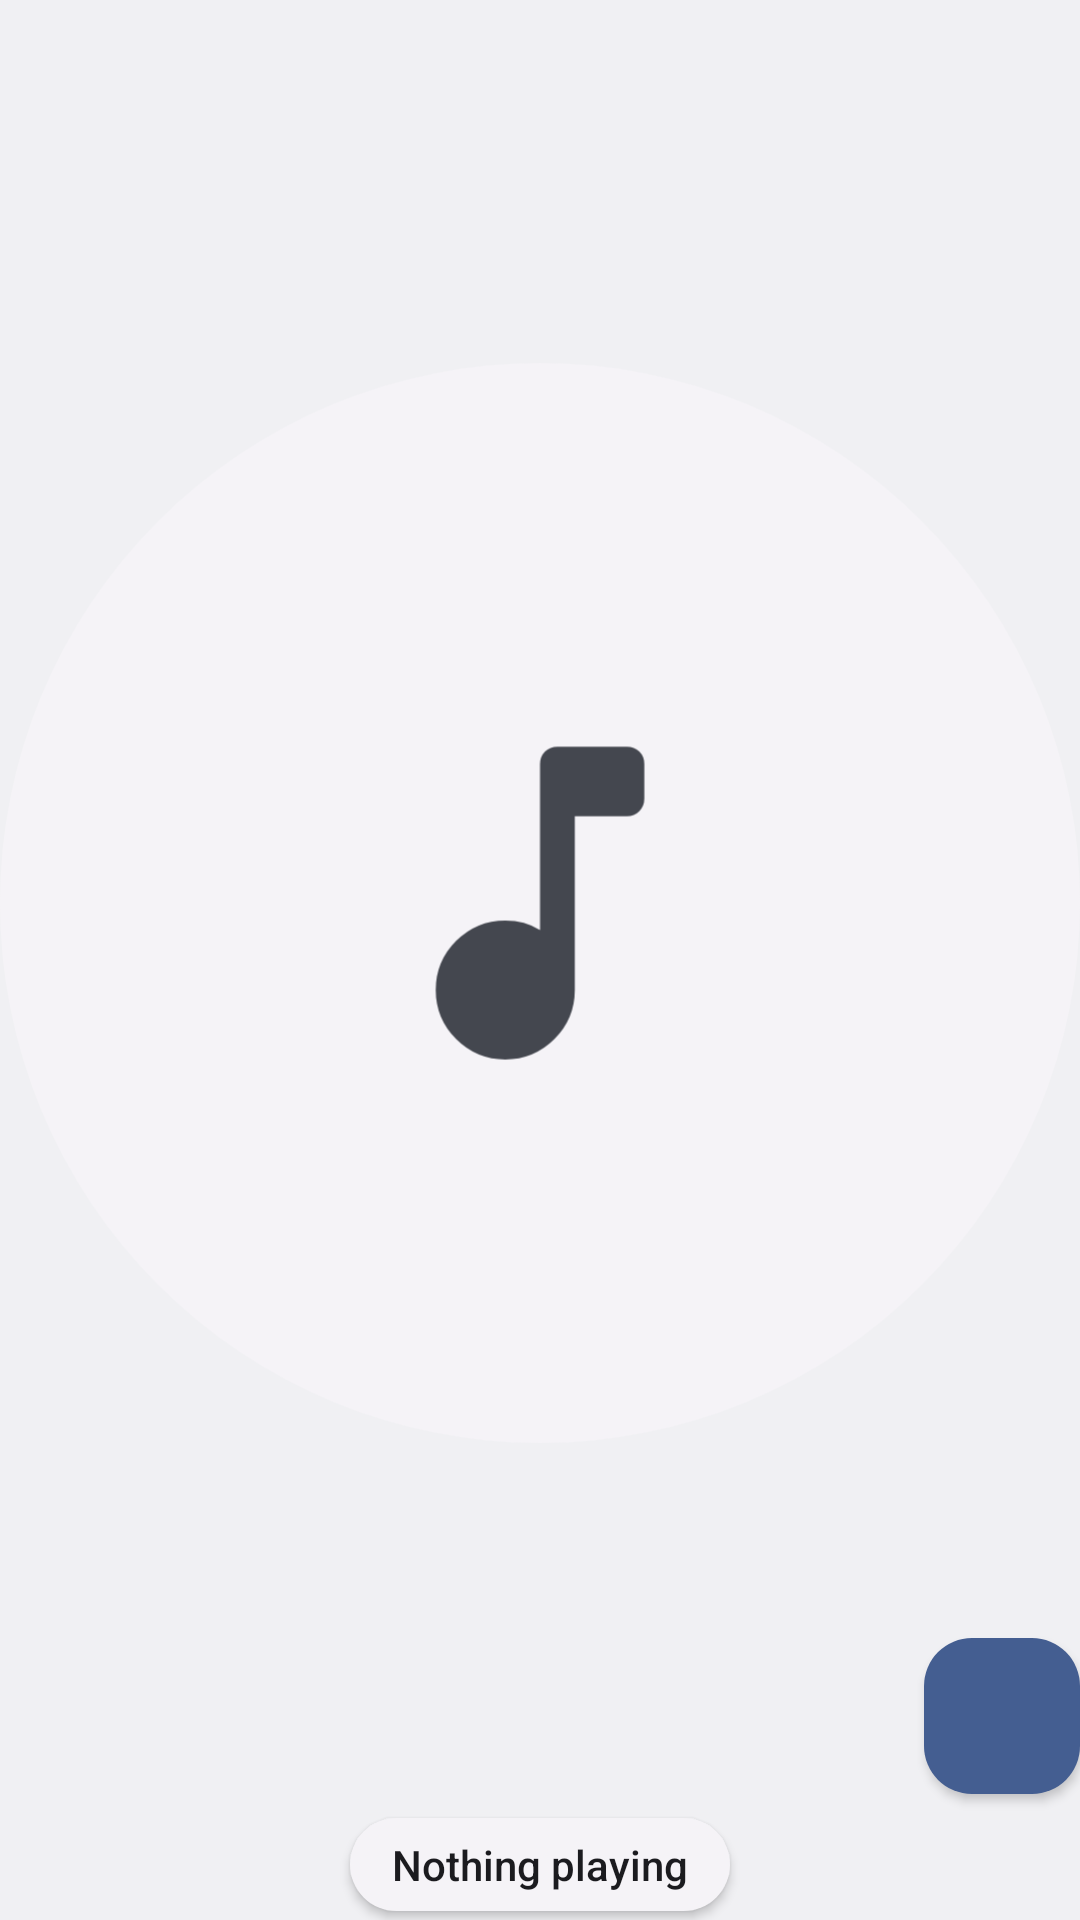

Android layout source for this screen:
<!-- AndroidManifest.xml: application theme Theme.Music -->
<!-- res/layout/widget_now_playing_square.xml -->
<?xml version="1.0" encoding="utf-8"?>
<FrameLayout xmlns:android="http://schemas.android.com/apk/res/android"
    xmlns:tools="http://schemas.android.com/tools"
    android:id="@android:id/background"
    android:layout_width="match_parent"
    android:layout_height="match_parent"
    android:background="@drawable/widget_floating_frame"
    android:clipToOutline="true">

    <RelativeLayout
        android:id="@+id/widget_root"
        android:layout_width="match_parent"
        android:layout_height="match_parent"
        tools:ignore="UselessParent"
        android:clipChildren="false"
        android:clipToPadding="false">

        <LinearLayout
            android:id="@+id/widget_label"
            android:layout_width="wrap_content"
            android:layout_height="wrap_content"
            android:layout_alignParentBottom="true"
            android:layout_centerHorizontal="true"
            android:layout_marginBottom="3dp"
            android:background="@drawable/widget_label"
            android:elevation="2dp"
            android:orientation="vertical"
            android:paddingStart="14dp"
            android:paddingTop="6dp"
            android:paddingEnd="14dp"
            android:paddingBottom="6dp">

            <TextView
                android:id="@+id/widget_title"
                android:layout_width="wrap_content"
                android:layout_height="wrap_content"
                android:text="@string/label_widget_nothing_playing"
                android:textSize="14sp"
                android:ellipsize="end"
                android:fontFamily="sans-serif-medium"
                android:maxLines="1"
                android:textColor="@color/widget_on_surface" />
        </LinearLayout>

        <ImageView
            android:id="@+id/widget_cover"
            android:layout_width="wrap_content"
            android:layout_height="match_parent"
            android:layout_above="@id/widget_label"
            android:layout_alignParentTop="true"
            android:layout_centerHorizontal="true"
            android:layout_marginBottom="4dp"
            android:adjustViewBounds="true"
            android:importantForAccessibility="no"
            android:scaleType="fitCenter"
            android:src="@drawable/widget_circle_note" />

        <ImageView
            android:id="@+id/widget_play"
            android:layout_width="52dp"
            android:layout_height="52dp"
            android:layout_alignEnd="@id/widget_cover"
            android:layout_alignBottom="@id/widget_cover"
            android:layout_marginBottom="4dp"
            android:background="@drawable/widget_button_primary_rounded"
            android:contentDescription="@string/content_description_play"
            android:elevation="2dp"
            android:padding="14dp"
            android:src="@drawable/ic_play_arrow"
            android:tint="@color/widget_on_primary" />
    </RelativeLayout>
</FrameLayout>
<!-- resources referenced by this layout -->
<resources>
  <color name="widget_on_primary">@android:color/system_on_primary_light</color>
  <color name="widget_on_surface">@android:color/system_on_surface_light</color>
  <!-- drawable widget_button_primary_rounded (drawable) -->
  <?xml version="1.0" encoding="utf-8"?>
  <ripple xmlns:android="http://schemas.android.com/apk/res/android" android:color="?android:attr/colorControlHighlight">
      <item>
          <shape android:shape="rectangle">
              <corners android:radius="16dp" />
              <solid android:color="@color/widget_primary" />
          </shape>
      </item>
  </ripple>
  <!-- drawable widget_circle_note (drawable) -->
  <?xml version="1.0" encoding="utf-8"?>
  <layer-list xmlns:android="http://schemas.android.com/apk/res/android">
      <item>
          <shape android:shape="oval">
              <solid android:color="@color/widget_placeholder" />
          </shape>
      </item>
      <item>
          <inset android:drawable="@drawable/widget_ic_music_note" android:inset="31%" />
      </item>
  </layer-list>
  <!-- drawable widget_floating_frame (drawable) -->
  <?xml version="1.0" encoding="utf-8"?>
  <shape xmlns:android="http://schemas.android.com/apk/res/android" android:shape="rectangle">
      <corners android:radius="18dp" />
      <solid android:color="@android:color/transparent" />
  </shape>
  <!-- drawable widget_label (drawable) -->
  <?xml version="1.0" encoding="utf-8"?>
  <shape xmlns:android="http://schemas.android.com/apk/res/android" android:shape="rectangle">
      <corners android:radius="18dp" />
      <solid android:color="@color/widget_surface" />
  </shape>
  <string name="content_description_play">Play</string>
  <string name="label_widget_nothing_playing">Nothing playing</string>
  <style name="Theme.Music" parent="@android:style/Theme.DeviceDefault.DayNight">
          <item name="android:windowActionBar">false</item>
          <item name="android:windowNoTitle">true</item>
      </style>
  <color name="widget_primary">@android:color/system_primary_light</color>
  <color name="widget_placeholder">@android:color/system_surface_container_low_light</color>
  <!-- drawable widget_ic_music_note (drawable) -->
  <vector xmlns:android="http://schemas.android.com/apk/res/android"
      android:width="24dp"
      android:height="24dp"
      android:viewportWidth="960"
      android:viewportHeight="960">
    <path
        android:fillColor="@color/widget_on_surface_variant"
        android:pathData="M400,840Q334,840 287,793Q240,746 240,680Q240,614 287,567Q334,520 400,520Q423,520 442.5,525.5Q462,531 480,542L480,160Q480,143 491.5,131.5Q503,120 520,120L680,120Q697,120 708.5,131.5Q720,143 720,160L720,240Q720,257 708.5,268.5Q697,280 680,280L560,280L560,680Q560,746 513,793Q466,840 400,840Z"/>
  </vector>
  <color name="widget_surface">@android:color/system_surface_container_low_light</color>
  <color name="widget_on_surface_variant">@android:color/system_on_surface_variant_light</color>
</resources>
